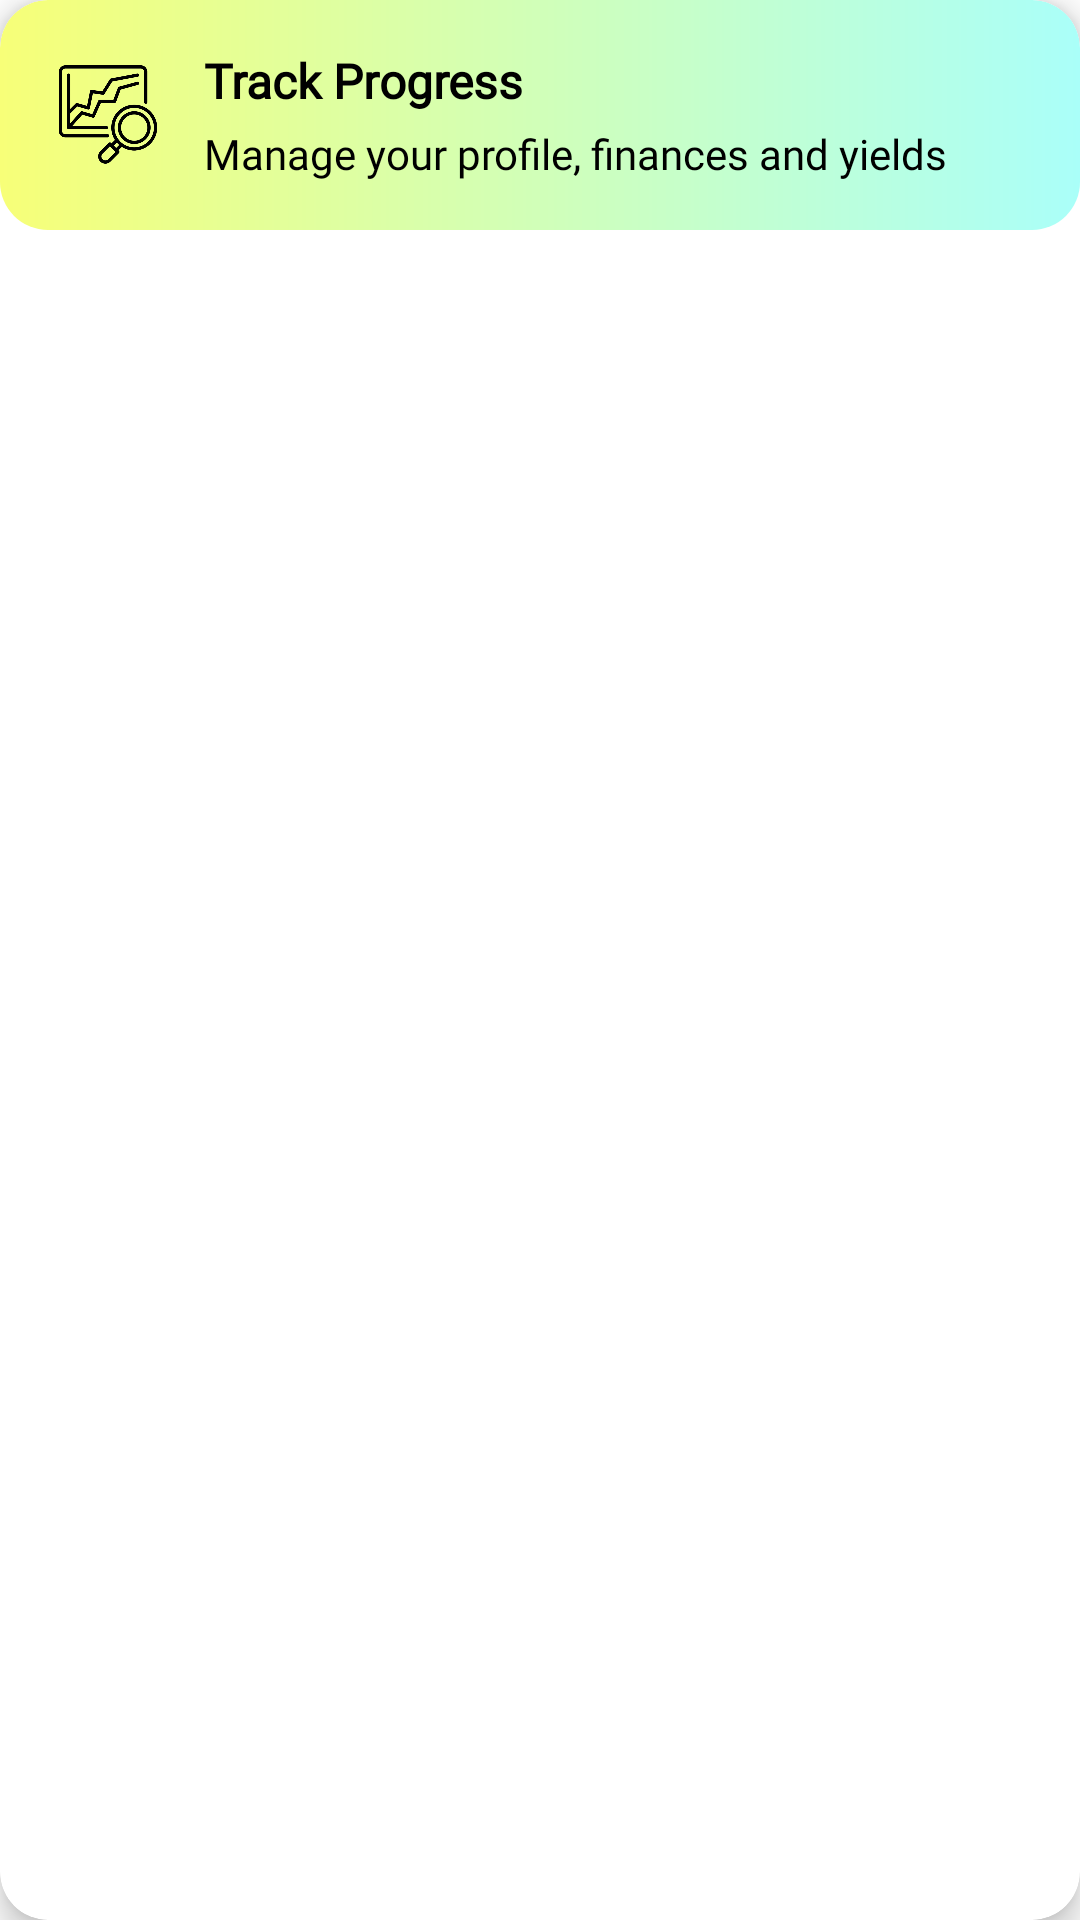

This screen was rendered from an Android layout file. Write that file and the resources it references.
<!-- AndroidManifest.xml: application theme Theme.AgriscanMobileApplication -->
<!-- res/layout/card_quick_action_track_finances.xml -->
<?xml version="1.0" encoding="utf-8"?>
<androidx.cardview.widget.CardView xmlns:android="http://schemas.android.com/apk/res/android"
    xmlns:app="http://schemas.android.com/apk/res-auto"
    android:layout_width="match_parent"
    android:layout_height="wrap_content"
    android:layout_marginBottom="16dp"
    app:cardCornerRadius="16dp"
    app:cardElevation="6dp">

    <LinearLayout
        android:orientation="horizontal"
        android:padding="16dp"
        android:background="@drawable/gradient_55"
        android:layout_width="match_parent"
        android:layout_height="wrap_content"
        android:gravity="center_vertical">

        <ImageView
            android:layout_width="40dp"
            android:layout_height="35dp"
            android:src="@drawable/track_icon"
            android:contentDescription="Balance Icon" />

        <LinearLayout
            android:orientation="vertical"
            android:layout_marginStart="12dp"
            android:layout_width="0dp"
            android:layout_height="wrap_content"
            android:layout_weight="1">

            <TextView
                android:text="Track Progress"
                android:fontFamily="@font/poppins_medium"
                android:textColor="@android:color/black"
                android:textStyle="bold"
                android:layout_width="wrap_content"
                android:layout_height="wrap_content"
                android:textSize="16sp" />

            <TextView
                android:id="@+id/textBalanceValue"
                android:text="Manage your profile, finances and yields"
                android:fontFamily="@font/poppins_medium"
                android:textColor="@android:color/black"
                android:textSize="14sp"
                android:layout_width="wrap_content"
                android:layout_height="wrap_content"
                android:layout_marginTop="4dp" />
        </LinearLayout>
    </LinearLayout>
</androidx.cardview.widget.CardView>
<!-- resources referenced by this layout -->
<resources>
  <!-- drawable gradient_55 (drawable) -->
  <?xml version="1.0" encoding="utf-8"?>
  <shape xmlns:android="http://schemas.android.com/apk/res/android"
      android:shape="rectangle">
  
      <gradient
          android:startColor="#F7FF78"
          android:endColor="#AAFFF9"
          android:angle="0" /> 
  
      <corners android:radius="16dp" />
  </shape>
  <!-- drawable track_icon: png bitmap (drawable, 88834 bytes) -->
  <style name="Theme.AgriscanMobileApplication" parent="Theme.MaterialComponents.DayNight.NoActionBar">
          
          <item name="colorPrimary">@color/purple_500</item>
          <item name="colorPrimaryVariant">@color/purple_700</item>
          <item name="colorOnPrimary">@color/white</item>
          
          <item name="colorSecondary">@color/teal_200</item>
          <item name="colorSecondaryVariant">@color/teal_700</item>
          <item name="colorOnSecondary">@color/black</item>
          
          <item name="colorTertiary">@color/green</item>
          
          <item name="android:statusBarColor">?attr/colorPrimaryVariant</item>
          
      </style>
  <color name="purple_500">#FF6200EE</color>
  <color name="purple_700">#FF3700B3</color>
  <color name="white">#FFFFFFFF</color>
  <color name="teal_200">#FF03DAC5</color>
  <color name="teal_700">#FF018786</color>
  <color name="black">#FF000000</color>
  <color name="green">#245421</color>
</resources>
